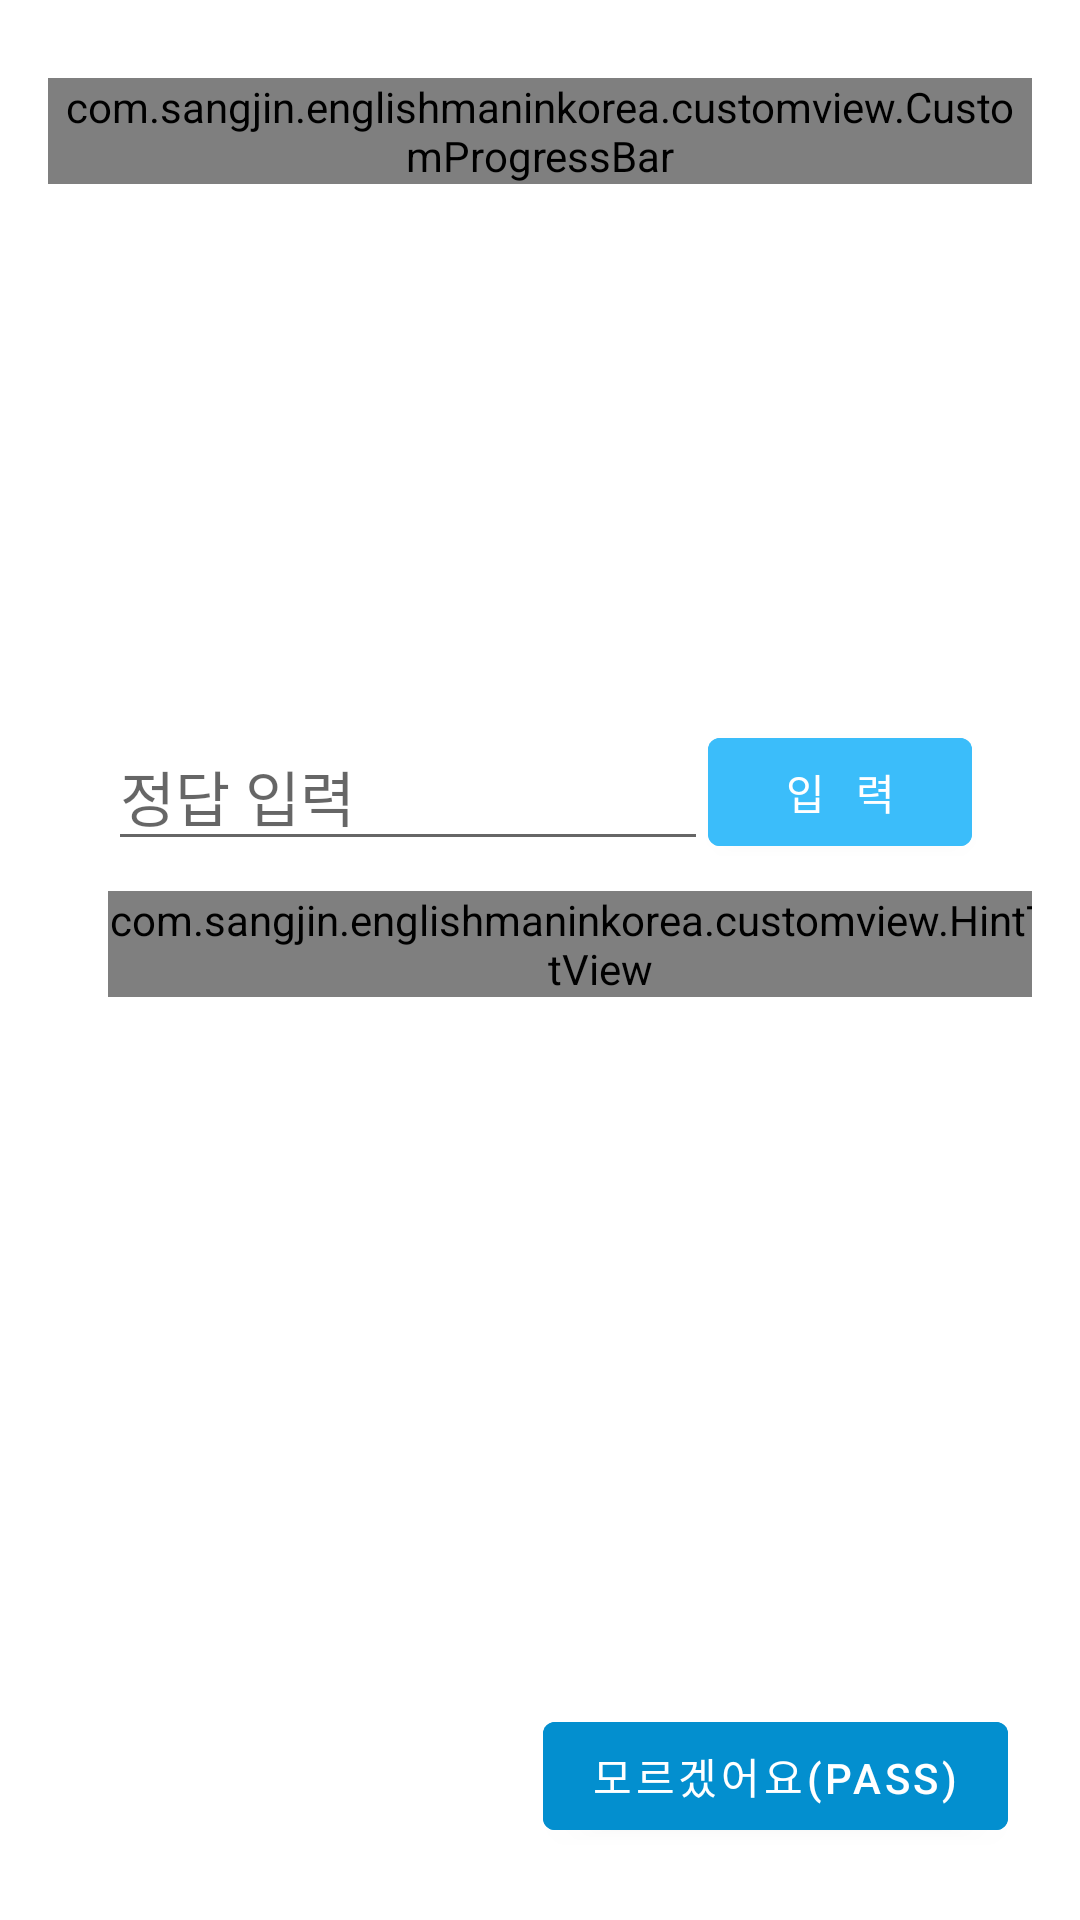

Here is an Android app screen rendered from its layout file. Give the layout XML and the strings, colors and styles it references.
<!-- AndroidManifest.xml: application theme AppTheme -->
<!-- res/layout/activity_alarm_show.xml -->
<?xml version="1.0" encoding="utf-8"?>
<androidx.constraintlayout.widget.ConstraintLayout xmlns:android="http://schemas.android.com/apk/res/android"
    xmlns:app="http://schemas.android.com/apk/res-auto"
    xmlns:tools="http://schemas.android.com/tools"
    android:layout_width="match_parent"
    android:layout_height="match_parent"
    android:padding="16dp"
    tools:context=".englishalarm.alarmshow.AlarmShowActivity">

    <com.sangjin.englishmaninkorea.customview.CustomProgressBar
        android:id="@+id/progressbar"
        android:layout_width="match_parent"
        android:layout_height="wrap_content"
        app:layout_constraintEnd_toEndOf="parent"
        app:layout_constraintStart_toStartOf="parent"
        app:layout_constraintTop_toTopOf="parent"
        android:layout_marginTop="10dp"/>


    <TextView
        android:id="@+id/questionWordTV"
        android:layout_width="wrap_content"
        android:layout_height="wrap_content"
        android:textSize="30sp"
        app:layout_constraintBottom_toBottomOf="parent"
        app:layout_constraintEnd_toEndOf="parent"
        app:layout_constraintStart_toStartOf="parent"
        app:layout_constraintTop_toTopOf="parent"
        app:layout_constraintVertical_bias="0.2"
        tools:text="문제(한글 뜻)" />

    <EditText
        android:id="@+id/answerET"
        android:layout_width="200dp"
        android:layout_height="wrap_content"
        android:hint="정답 입력"
        android:inputType="textUri"
        android:textSize="20sp"
        app:layout_constraintHorizontal_chainStyle="packed"
        app:layout_constraintBottom_toBottomOf="parent"
        app:layout_constraintEnd_toStartOf="@+id/answerBtn"
        app:layout_constraintHorizontal_bias="0.5"
        app:layout_constraintStart_toStartOf="parent"
        app:layout_constraintTop_toTopOf="parent"
        app:layout_constraintVertical_bias="0.4" />

    <com.google.android.material.button.MaterialButton
        android:id="@+id/answerBtn"
        android:layout_width="wrap_content"
        android:layout_height="wrap_content"
        app:layout_constraintBottom_toBottomOf="@+id/answerET"
        app:layout_constraintEnd_toEndOf="parent"
        app:layout_constraintHorizontal_bias="0.5"
        app:layout_constraintStart_toEndOf="@+id/answerET"
        app:layout_constraintTop_toTopOf="@+id/answerET"
        android:backgroundTint="@color/skyBlue"
        android:textSize="14sp"
        android:text="입  력"/>

    <com.sangjin.englishmaninkorea.customview.HintTextView
        android:id="@+id/tv_hint"
        android:layout_width="wrap_content"
        android:layout_height="wrap_content"
        app:layout_constraintStart_toStartOf="@+id/answerET"
        app:layout_constraintTop_toBottomOf="@+id/answerET"
        android:layout_marginTop="10dp"
        />

    <com.google.android.material.button.MaterialButton
        android:id="@+id/passBtn"
        android:layout_width="wrap_content"
        android:layout_height="wrap_content"
        android:backgroundTint="@color/skyBlueDeep"
        android:text="모르겠어요(pass)"
        app:layout_constraintBottom_toBottomOf="parent"
        app:layout_constraintEnd_toEndOf="parent"
        android:layout_margin="8dp"/>

</androidx.constraintlayout.widget.ConstraintLayout>
<!-- resources referenced by this layout -->
<resources>
  <color name="skyBlue">#3bbdfa</color>
  <color name="skyBlueDeep">#038FCF</color>
  <style name="AppTheme" parent="Theme.MaterialComponents.Light.NoActionBar">
          
          <item name="colorPrimary">@color/colorPrimary</item>
          <item name="colorPrimaryDark">@color/colorPrimaryDark</item>
          <item name="colorAccent">@color/colorAccent</item>
      </style>
  <color name="colorPrimary">#008577</color>
  <color name="colorPrimaryDark">#00574B</color>
  <color name="colorAccent">#D81B60</color>
</resources>
